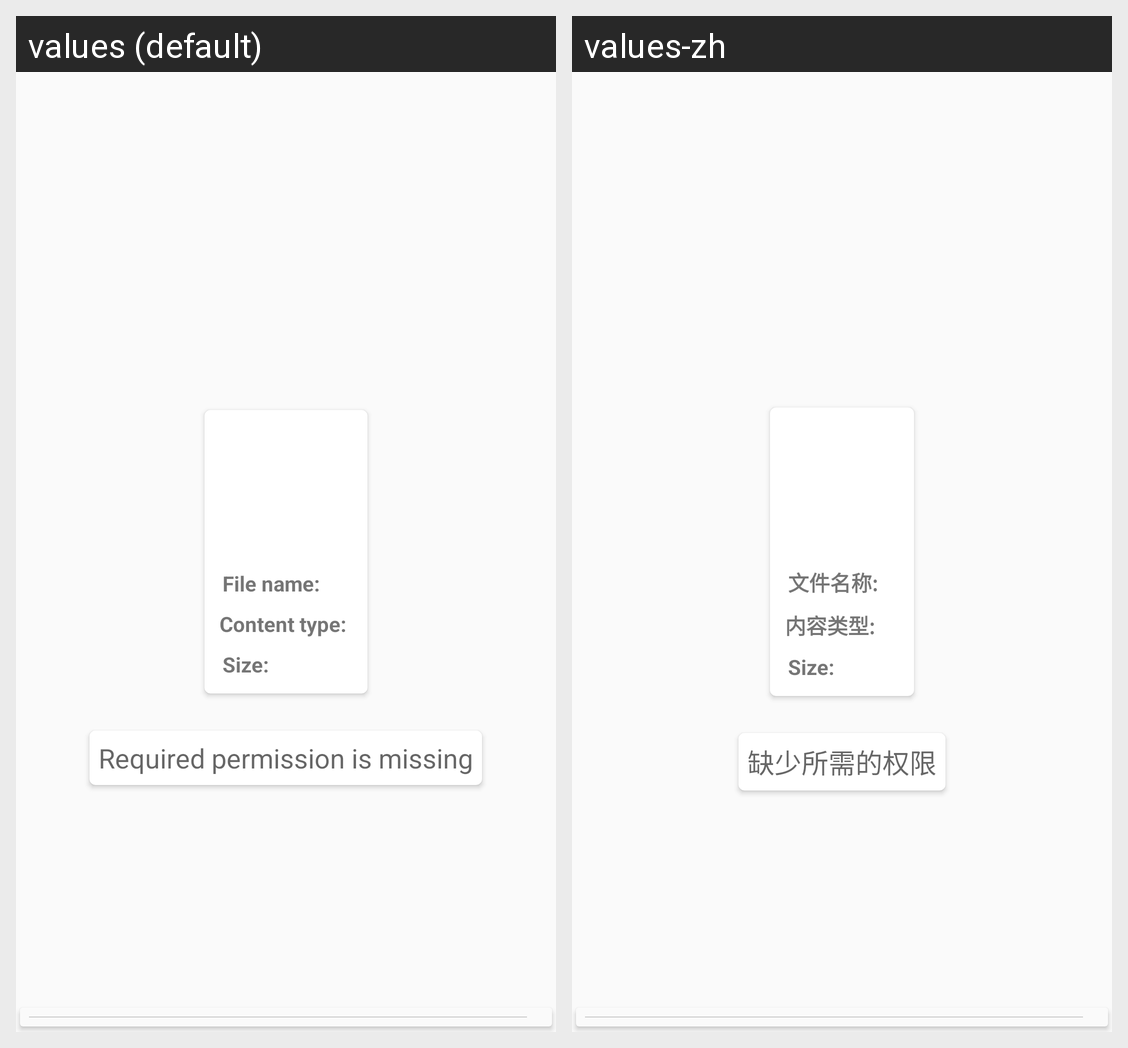

The Android screen above is rendered under two locales of the same app. Produce the string resources it draws, with the default and per-locale values.
Android screen res/layout/fragment_file_preview.xml rendered under 2 locales, left to right: values (default), values-zh. Device: Nexus 5 (rendered at 1080×1920; each locale shown at half size, 540×960, under a caption strip naming it); theme AppTheme.
Strings drawn on this screen, with the default value and each locale's value (text and hints the layout hard-codes, and strings that could not be matched under every locale, appear in the picture but are not listed):

file_name_label
  values: File name:
  values-zh: 文件名称:

content_type_label
  values: Content type:
  values-zh: 内容类型:

image_size_label
  values: Size:
  values-zh: Size:

permission_missing
  values: Required permission is missing
  values-zh: 缺少所需的权限
